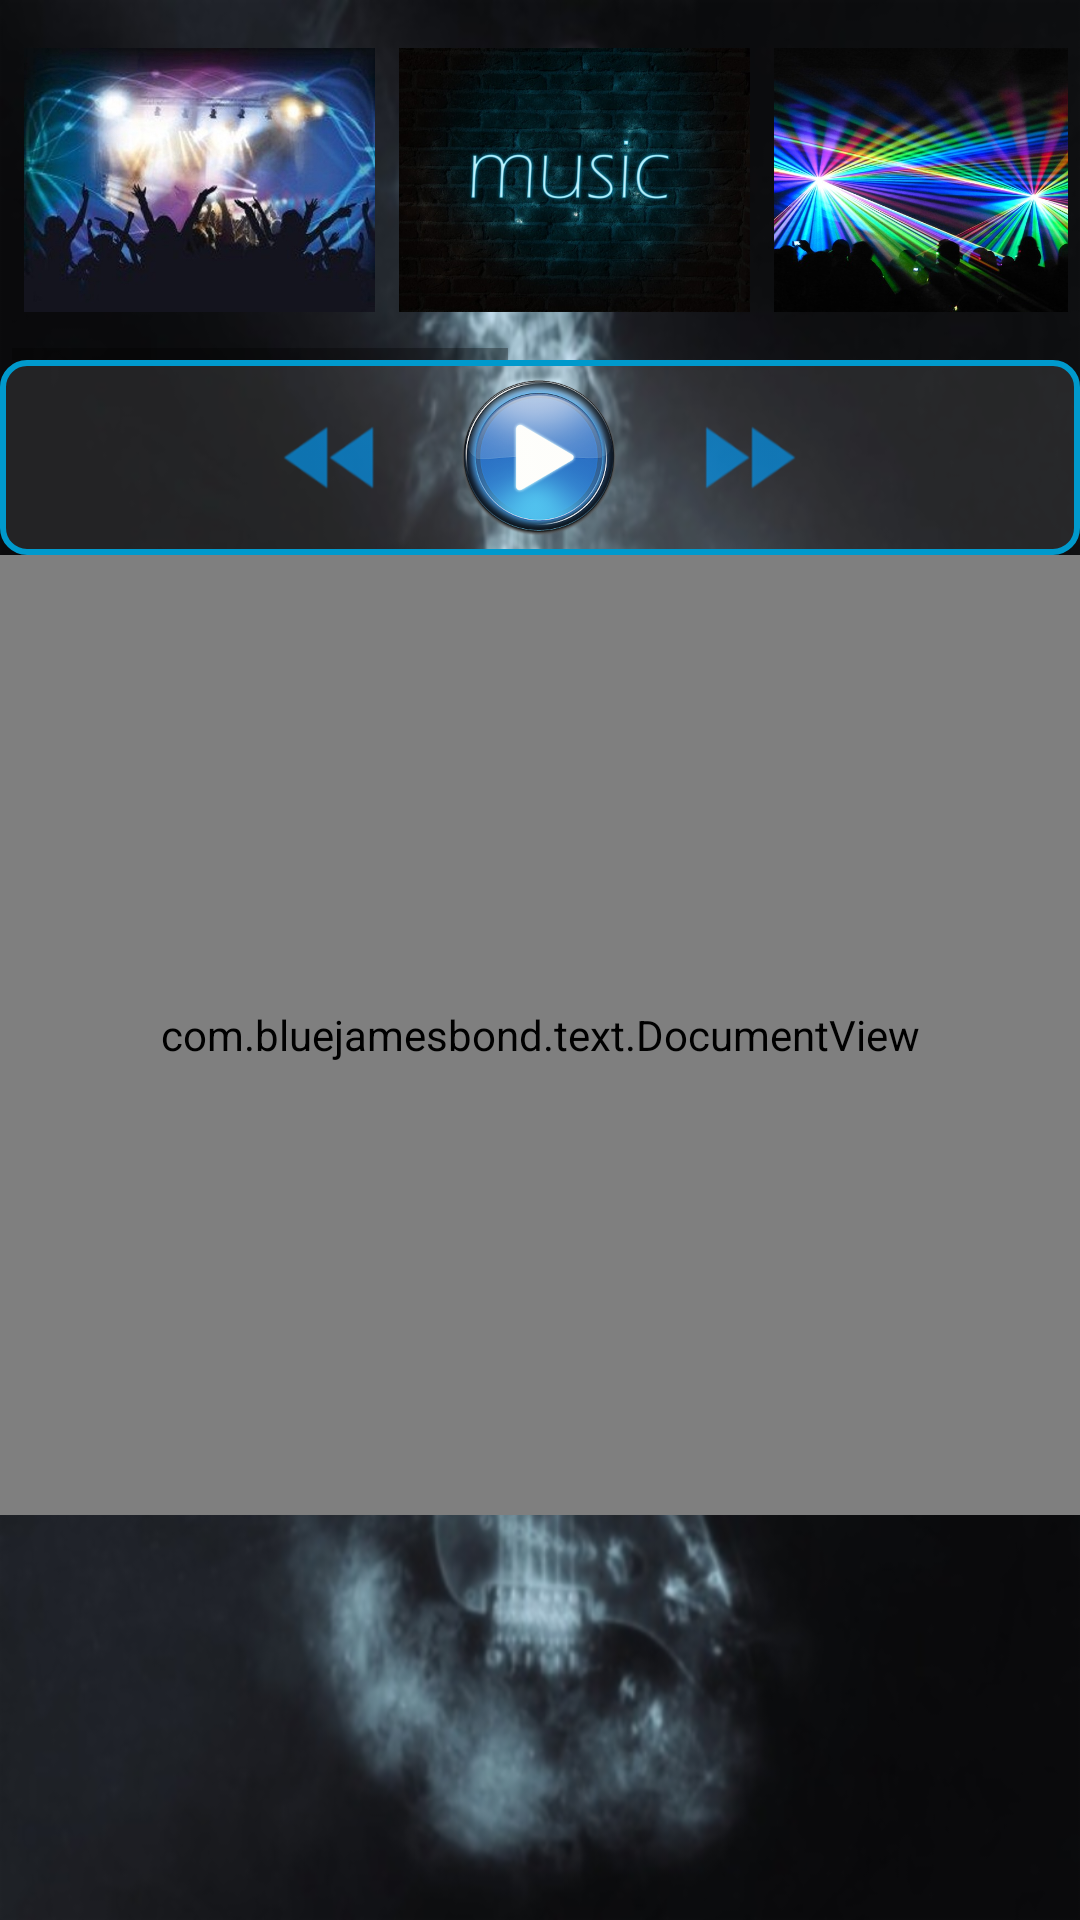

Here is an Android app screen rendered from its layout file. Give the layout XML and the strings, colors and styles it references.
<!-- AndroidManifest.xml: application theme AppTheme -->
<!-- res/layout/activity_random.xml -->
<?xml version="1.0" encoding="utf-8"?>
<LinearLayout xmlns:android="http://schemas.android.com/apk/res/android"
    xmlns:tools="http://schemas.android.com/tools"
    android:orientation="vertical"
    android:layout_width="match_parent"
    android:layout_height="match_parent"
    android:background="@drawable/guitar"
    tools:context="com.example.android.musicalstructureapp.RandomActivity">

<HorizontalScrollView
        android:id="@+id/horizontalscrollview"
        android:scrollbarAlwaysDrawHorizontalTrack="true"
        style="@style/HorizontalScrollView_Style">

        <LinearLayout
            android:id="@+id/LinearLayout1"
            android:layout_width="wrap_content"
            android:layout_height="@dimen/Songs_Library_layout_height"
            android:orientation="horizontal">

            <ImageView
                android:id="@+id/song1"
                android:src="@drawable/song1"
                android:adjustViewBounds="true"
                style="@style/Songs_Library_Style" />

            <ImageView
                android:id="@+id/song2"
                android:src="@drawable/song2"
                android:adjustViewBounds="true"
                style="@style/Songs_Library_Style" />

            <ImageView
                android:id="@+id/song3"
                android:src="@drawable/song3"
                android:adjustViewBounds="true"
                style="@style/Songs_Library_Style" />

            <ImageView
                android:id="@+id/song4"
                android:src="@drawable/song4"
                android:adjustViewBounds="true"
                style="@style/Songs_Library_Style" />

            <ImageView
                android:id="@+id/song5"
                android:src="@drawable/song5"
                android:adjustViewBounds="true"
                style="@style/Songs_Library_Style"/>

            <ImageView
                android:id="@+id/song6"
                android:src="@drawable/song6"
                android:adjustViewBounds="true"
                style="@style/Songs_Library_Style" />

        </LinearLayout>

    </HorizontalScrollView>

    <LinearLayout
        style="@style/Media_Player_Layout_Style"
        android:orientation="horizontal">

        <ImageView
            android:src="@drawable/shuffle"
            android:layout_weight="1"
            style="@style/Shuffle_and_Repeat_Style"/>

        <ImageView
            android:src="@drawable/fast_rewind"
            android:layout_weight="1"
            style="@style/Fast_Rewind_and_Fast_Forward_Style"/>

        <ImageView
            android:src="@drawable/play"
            android:layout_weight="1"
            style="@style/Play_Pause_Style"/>

        <ImageView
            android:src="@drawable/fast_forward"
            android:layout_weight="1"
            style="@style/Fast_Rewind_and_Fast_Forward_Style"/>

        <ImageView
            android:src="@drawable/repeat"
            android:layout_weight="1"
            style="@style/Shuffle_and_Repeat_Style"/>

    </LinearLayout>

    <com.bluejamesbond.text.DocumentView xmlns:ext="http://schemas.android.com/apk/res-auto"
        style="@style/Random_Screen_description_Style"
        ext:documentView_insetPaddingBottom="@dimen/padding_large_x"
        ext:documentView_insetPaddingLeft="@dimen/padding_extra_large"
        ext:documentView_insetPaddingRight="@dimen/padding_extra_large"
        ext:documentView_insetPaddingTop="@dimen/padding_large_x"
        ext:documentView_text="@string/Random_Screen_description"
        ext:documentView_textAlignment="justified"
        ext:documentView_textColor="@color/Description_and_Playlist_categories_text_color"
        ext:documentView_textSize="@dimen/textSize_Main_Screen_and_Random_description"
        ext:documentView_textStyle="bold" />

</LinearLayout>
<!-- resources referenced by this layout -->
<resources>
  <color name="Description_and_Playlist_categories_text_color">@android:color/holo_blue_bright</color>
  <dimen name="Songs_Library_layout_height">120dp</dimen>
  <dimen name="padding_extra_large">18dp</dimen>
  <dimen name="padding_large_x">14dp</dimen>
  <dimen name="textSize_Main_Screen_and_Random_description">14sp</dimen>
  <string name="Random_Screen_description">Random Screen. This application will use the Spotify API to play random songs, which will be played using the ExoPlayer and the Media Controller. The Media Player options that can be used to play the songs are Buttons: Play - Pause, Fast Forward, Fast Rewind, Repeat and Shuffle.
  Playlists can also be found by Spotify\'s recommendations based on the user\'s current music, via new releases and through genres and moods, such as Chill, Party, Country, Workout, Decades, Indie, and Sleep. Whole albums can be played in shuffle mode.
  The songs the user likes can be added to the user\'s Songs Library on this screen, to the My Music section or to the user\'s own playlists, which Spotify will stream while also giving the user recommended music. \nBy clicking  or tapping on any of the songs from the Library on this screen, the NowPlaying activity opens through an explicit intent and a chosen song is played.</string>
  <style name="HorizontalScrollView_Style">
          <item name="android:layout_width">match_parent</item>
          <item name="android:layout_height">wrap_content</item>
          <item name="android:layout_marginRight">@dimen/margin_tiny</item>
          <item name="android:layout_marginLeft">@dimen/margin_tiny</item>
      </style>
  <style name="Media_Player_Layout_Style">
          <item name="android:layout_width">match_parent</item>
          <item name="android:layout_height">@dimen/Media_Player_layout_height</item>
          <item name="android:padding">@dimen/padding_tiny_x</item>
          <item name="android:background">@drawable/background</item>
      </style>
  <style name="Play_Pause_Style">
          <item name="android:layout_width">@dimen/padding_Media_Player_icons_layout_width</item>\\
          <item name="android:layout_height">match_parent</item>
          <item name="android:layout_gravity">center</item>
          <item name="android:padding">@dimen/padding_tiny</item>
      </style>
  <style name="Songs_Library_Style">
          <item name="android:layout_width">@dimen/Song_Image_width</item>
          <item name="android:layout_height">match_parent</item>
          <item name="android:layout_margin">@dimen/padding_tiny_x</item>
      </style>
  <style name="AppTheme" parent="Theme.AppCompat.Light.DarkActionBar">
          
          <item name="colorPrimary">@color/colorPrimary</item>
          <item name="colorPrimaryDark">@color/colorPrimaryDark</item>
          <item name="colorAccent">@color/colorAccent</item>
      </style>
  <dimen name="padding_Media_Player_icons_layout_width">0dp</dimen>
  <dimen name="Fast_Rewind_and_Fast_Forward_Image_height">65dp</dimen>
  <dimen name="padding_tiny">2dp</dimen>
  <dimen name="margin_tiny">4dp</dimen>
  <dimen name="Media_Player_layout_height">65dp</dimen>
  <dimen name="padding_tiny_x">4dp</dimen>
  <dimen name="Random_description_layout_height">320dp</dimen>
  <dimen name="margin_large">10dp</dimen>
  <dimen name="Shuffle_and_Repeat_Image_height">40dp</dimen>
  <dimen name="Song_Image_width">117dp</dimen>
  <color name="colorPrimary">#616161</color>
  <color name="colorPrimaryDark">@android:color/holo_blue_bright</color>
  <color name="colorAccent">@android:color/holo_blue_bright</color>
  <dimen name="margin_medium">8dp</dimen>
  <color name="Background_color">#1AFFFFFF</color>
  <dimen name="background_width">2dp</dimen>
  <color name="Transparent_Background_color">@android:color/holo_blue_dark</color>
</resources>
